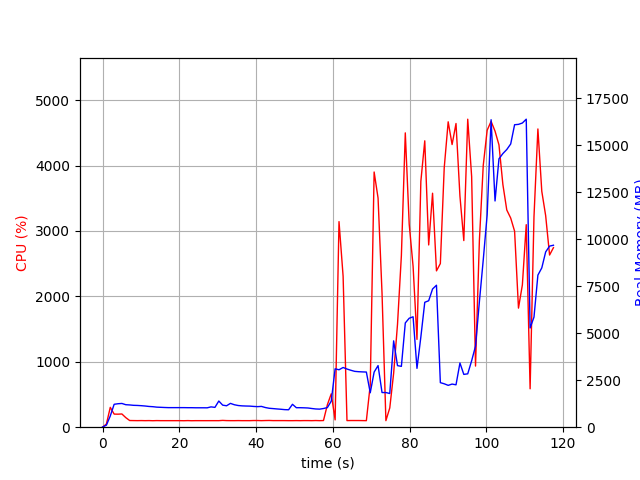

The table this chart was drawn from, first rows:
elapsed_time, nproc, cpu, mem_real, mem_virtual
3.528594970703125e-05, 1, 0.0, 10.02, 3186
1.007, 1, 48.6, 108.6, 771.1
2.016, 1, 303.5, 598.6, 4754
3.024, 1, 200.2, 1220, 5288
4.034, 1, 199.2, 1250, 5416
5.042, 1, 202.2, 1264, 5444
6.053, 1, 146.5, 1198, 5444
7.062, 1, 102.1, 1185, 5444
8.071, 1, 101.1, 1165, 5444
9.079, 1, 100.2, 1158, 5444
10.09, 1, 101.2, 1145, 5444
11.1, 1, 99.9, 1128, 5444
12.11, 1, 101.0, 1104, 5444
13.12, 1, 99.0, 1092, 5444
14.13, 1, 101.0, 1068, 5444
15.14, 1, 100.0, 1059, 5444
16.15, 1, 99.9, 1049, 5444
17.16, 1, 100.0, 1042, 5444
18.17, 1, 99.9, 1042, 5444
19.18, 1, 99.9, 1042, 5444
20.19, 1, 100.0, 1042, 5444
21.2, 1, 99.0, 1042, 5444
22.21, 1, 100.9, 1039, 5444
23.22, 1, 98.9, 1039, 5444
24.23, 1, 100.0, 1034, 5444
25.24, 1, 100.0, 1034, 5444
26.25, 1, 99.8, 1034, 5444
27.27, 1, 99.9, 1031, 5444
28.28, 1, 100.0, 1082, 5444
29.29, 1, 100.0, 1056, 5444
30.3, 1, 99.9, 1393, 5604
31.31, 1, 103.9, 1175, 5604
32.32, 1, 100.9, 1140, 5604
33.33, 1, 100.1, 1268, 5604
34.34, 1, 100.0, 1196, 5604
35.35, 1, 101.0, 1154, 5604
36.36, 1, 100.0, 1136, 5604
37.37, 1, 100.1, 1127, 5604
38.38, 1, 100.0, 1122, 5604
39.39, 1, 102.0, 1106, 5604
40.4, 1, 101.9, 1095, 5604
41.41, 1, 100.0, 1107, 5604
42.42, 1, 101.8, 1047, 5604
43.43, 1, 102.9, 1007, 5604
44.44, 1, 100.7, 990.6, 5604
45.46, 1, 100.9, 971.7, 5604
46.47, 1, 100.9, 955.4, 5604
47.48, 1, 100.8, 935.4, 5604
48.49, 1, 100.0, 927.7, 5604
49.5, 1, 99.9, 1219, 5604
50.51, 1, 101.0, 1038, 5604
51.52, 1, 99.8, 1038, 5604
52.53, 1, 101.1, 1032, 5604
53.54, 1, 101.0, 1022, 5604
54.55, 1, 99.9, 994.9, 5604
55.56, 1, 101.9, 970.5, 5604
56.57, 1, 99.9, 961.8, 5604
57.58, 1, 101.9, 994.2, 5604
58.59, 1, 343.1, 1045, 5700
59.6, 1, 510.6, 1387, 7209
... 57 more rows
